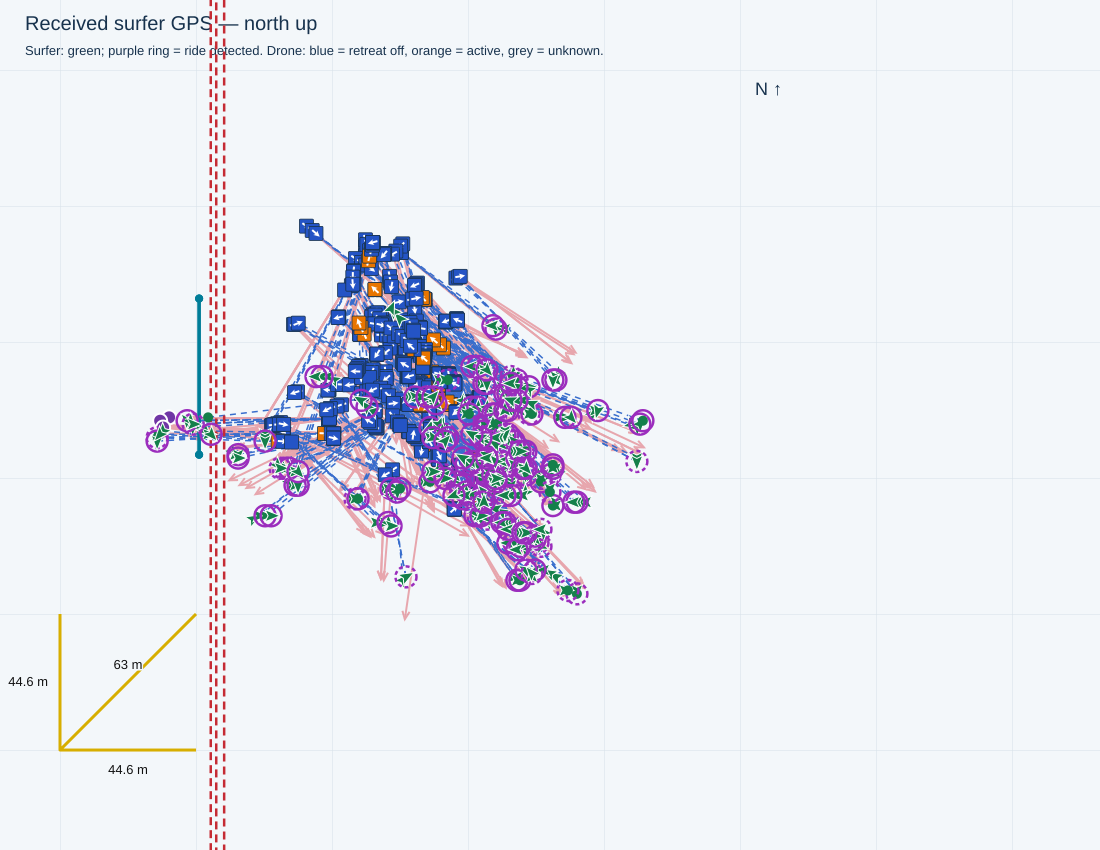

The table this chart was drawn from, first rows:
receivedTimestamp, sequence, latitude, longitude, accepted, senderMs, session, rssi, snr, sourceFile, sourceLine, droneStatus, firstWaveRideTimeMs, waveRideStartTimesMs, minimumDistanceMetres, filmingSeparationMetres, retreatStartedSincePreviousPacket, retreatStartTimestamps, retreatActive, retreatStateTimestamp, waveRiding, rideStateTimestamp, rideStateSourceLine, seawardBearingDeg
2026-11-06T16:24:10.559+10:00, 2249, -27.95, 153.4, True, 1170794, , -38, 12.0, C:\Users\gildo\temp\0611 test\logs\cam3_…, 2529, {'aiming': {'state': 'AIMING', 'reason':…, 1793946251537, [1793946251537, 1793946279466, 179394630…, 31.0, 38.0, False, , True, 2026-11-06T16:24:10.472+10:00, False, 2026-11-06T16:24:10.472+10:00, 2523, 90.0
2026-11-06T16:24:11.426+10:00, 2250, -27.95, 153.4, True, 1171294, , -38, 12.0, C:\Users\gildo\temp\0611 test\logs\cam3_…, 2578, {'aiming': {'state': 'AIMING', 'reason':…, 1793946251537, [1793946251537, 1793946279466, 179394630…, 31.0, 38.0, False, , False, 2026-11-06T16:24:11.324+10:00, False, 2026-11-06T16:24:11.324+10:00, 2573, 90.0
2026-11-06T16:24:11.784+10:00, 2251, -27.95, 153.4, True, 1172025, , -38, 12.0, C:\Users\gildo\temp\0611 test\logs\cam3_…, 2604, {'aiming': {'state': 'AIMING', 'reason':…, 1793946251537, [1793946251537, 1793946279466, 179394630…, 31.0, 38.0, False, , False, 2026-11-06T16:24:11.746+10:00, True, 2026-11-06T16:24:11.746+10:00, 2600, 90.0
2026-11-06T16:24:12.285+10:00, 2252, -27.95, 153.4, True, 1172525, , -40, 12.0, C:\Users\gildo\temp\0611 test\logs\cam3_…, 2636, {'aiming': {'state': 'AIMING', 'reason':…, 1793946251537, [1793946251537, 1793946279466, 179394630…, 31.0, 38.0, False, , False, 2026-11-06T16:24:12.267+10:00, True, 2026-11-06T16:24:12.267+10:00, 2632, 90.0
2026-11-06T16:24:38.944+10:00, 2303, -27.95, 153.4, True, 1199177, , -46, 12.0, C:\Users\gildo\temp\0611 test\logs\cam3_…, 4181, {'aiming': {'state': 'AIMING', 'reason':…, 1793946251537, [1793946251537, 1793946279466, 179394630…, 31.0, 38.0, False, , False, 2026-11-06T16:24:38.940+10:00, False, 2026-11-06T16:24:38.940+10:00, 4177, 90.0
2026-11-06T16:24:39.434+10:00, 2304, -27.95, 153.4, True, 1199677, , -47, 12.0, C:\Users\gildo\temp\0611 test\logs\cam3_…, 4205, {'aiming': {'state': 'AIMING', 'reason':…, 1793946251537, [1793946251537, 1793946279466, 179394630…, 31.0, 38.0, False, , False, 2026-11-06T16:24:39.358+10:00, False, 2026-11-06T16:24:39.358+10:00, 4201, 90.0
2026-11-06T16:24:39.934+10:00, 2305, -27.95, 153.4, True, 1200177, , -49, 12.0, C:\Users\gildo\temp\0611 test\logs\cam3_…, 4240, {'aiming': {'state': 'AIMING', 'reason':…, 1793946251537, [1793946251537, 1793946279466, 179394630…, 31.0, 38.0, False, , False, 2026-11-06T16:24:39.885+10:00, True, 2026-11-06T16:24:39.885+10:00, 4236, 90.0
2026-11-06T16:24:40.433+10:00, 2306, -27.95, 153.4, True, 1200677, , -48, 12.0, C:\Users\gildo\temp\0611 test\logs\cam3_…, 4270, {'aiming': {'state': 'AIMING', 'reason':…, 1793946251537, [1793946251537, 1793946279466, 179394630…, 31.0, 38.0, False, , False, 2026-11-06T16:24:40.411+10:00, True, 2026-11-06T16:24:40.411+10:00, 4266, 90.0
2026-11-06T16:25:00.356+10:00, 2344, -27.95, 153.4, True, 1220599, , -53, 12.0, C:\Users\gildo\temp\0611 test\logs\cam3_…, 5410, {'aiming': {'state': 'AIMING', 'reason':…, 1793946251537, [1793946251537, 1793946279466, 179394630…, 31.0, 38.0, False, , False, 2026-11-06T16:25:00.294+10:00, False, 2026-11-06T16:25:00.294+10:00, 5404, 90.0
2026-11-06T16:25:00.857+10:00, 2345, -27.95, 153.4, True, 1221099, , -51, 12.0, C:\Users\gildo\temp\0611 test\logs\cam3_…, 5440, {'aiming': {'state': 'AIMING', 'reason':…, 1793946251537, [1793946251537, 1793946279466, 179394630…, 31.0, 38.0, False, , False, 2026-11-06T16:25:00.821+10:00, False, 2026-11-06T16:25:00.821+10:00, 5434, 90.0
2026-11-06T16:25:01.358+10:00, 2346, -27.95, 153.4, True, 1221599, , -52, 13.0, C:\Users\gildo\temp\0611 test\logs\cam3_…, 5472, {'aiming': {'state': 'AIMING', 'reason':…, 1793946251537, [1793946251537, 1793946279466, 179394630…, 31.0, 38.0, False, , False, 2026-11-06T16:25:01.354+10:00, True, 2026-11-06T16:25:01.354+10:00, 5466, 90.0
2026-11-06T16:25:01.859+10:00, 2347, -27.95, 153.4, True, 1222099, , -50, 12.0, C:\Users\gildo\temp\0611 test\logs\cam3_…, 5495, {'aiming': {'state': 'AIMING', 'reason':…, 1793946251537, [1793946251537, 1793946279466, 179394630…, 31.0, 38.0, False, , False, 2026-11-06T16:25:01.775+10:00, True, 2026-11-06T16:25:01.774+10:00, 5491, 90.0
2026-11-06T16:25:33.245+10:00, 2407, -27.95, 153.4, True, 1253485, , -61, 12.0, C:\Users\gildo\temp\0611 test\logs\cam3_…, 7299, {'aiming': {'state': 'AIMING', 'reason':…, 1793946251537, [1793946251537, 1793946279466, 179394630…, 31.0, 38.0, False, , False, 2026-11-06T16:25:33.141+10:00, False, 2026-11-06T16:25:33.141+10:00, 7295, 90.0
2026-11-06T16:25:33.744+10:00, 2408, -27.95, 153.4, True, 1253985, , -61, 12.0, C:\Users\gildo\temp\0611 test\logs\cam3_…, 7329, {'aiming': {'state': 'AIMING', 'reason':…, 1793946251537, [1793946251537, 1793946279466, 179394630…, 31.0, 38.0, False, , False, 2026-11-06T16:25:33.679+10:00, False, 2026-11-06T16:25:33.679+10:00, 7325, 90.0
2026-11-06T16:25:34.245+10:00, 2409, -27.95, 153.4, True, 1254485, , -75, 12.0, C:\Users\gildo\temp\0611 test\logs\cam3_…, 7361, {'aiming': {'state': 'AIMING', 'reason':…, 1793946251537, [1793946251537, 1793946279466, 179394630…, 31.0, 38.0, False, , False, 2026-11-06T16:25:34.216+10:00, True, 2026-11-06T16:25:34.216+10:00, 7357, 90.0
2026-11-06T16:26:07.855+10:00, 2473, -27.95, 153.4, True, 1288097, , -71, 12.0, C:\Users\gildo\temp\0611 test\logs\cam3_…, 9250, {'aiming': {'state': 'AIMING', 'reason':…, 1793946251537, [1793946251537, 1793946279466, 179394630…, 31.0, 38.0, False, , False, 2026-11-06T16:26:07.795+10:00, False, 2026-11-06T16:26:07.795+10:00, 9246, 90.0
2026-11-06T16:26:08.355+10:00, 2474, -27.95, 153.4, True, 1288597, , -68, 12.0, C:\Users\gildo\temp\0611 test\logs\cam3_…, 9280, {'aiming': {'state': 'AIMING', 'reason':…, 1793946251537, [1793946251537, 1793946279466, 179394630…, 31.0, 38.0, False, , False, 2026-11-06T16:26:08.331+10:00, False, 2026-11-06T16:26:08.331+10:00, 9276, 90.0
2026-11-06T16:26:08.854+10:00, 2475, -27.95, 153.4, True, 1289097, , -70, 12.0, C:\Users\gildo\temp\0611 test\logs\cam3_…, 9310, {'aiming': {'state': 'AIMING', 'reason':…, 1793946251537, [1793946251537, 1793946279466, 179394630…, 31.0, 38.0, False, , False, 2026-11-06T16:26:08.854+10:00, True, 2026-11-06T16:26:08.854+10:00, 9309, 90.0
2026-11-06T16:26:09.359+10:00, 2476, -27.95, 153.4, True, 1289597, , -70, 12.0, C:\Users\gildo\temp\0611 test\logs\cam3_…, 9337, {'aiming': {'state': 'AIMING', 'reason':…, 1793946251537, [1793946251537, 1793946279466, 179394630…, 31.0, 38.0, False, , False, 2026-11-06T16:26:09.282+10:00, True, 2026-11-06T16:26:09.282+10:00, 9333, 90.0
2026-11-06T16:27:02.667+10:00, 2578, -27.95, 153.4, True, 1342907, , -75, 12.0, C:\Users\gildo\temp\0611 test\logs\cam3_…, 12385, {'aiming': {'state': 'AIMING', 'reason':…, 1793946251537, [1793946251537, 1793946279466, 179394630…, 31.0, 38.0, False, , False, 2026-11-06T16:27:02.636+10:00, False, 2026-11-06T16:27:02.636+10:00, 12381, 90.0
2026-11-06T16:27:03.167+10:00, 2579, -27.95, 153.4, True, 1343407, , -69, 12.0, C:\Users\gildo\temp\0611 test\logs\cam3_…, 12418, {'aiming': {'state': 'AIMING', 'reason':…, 1793946251537, [1793946251537, 1793946279466, 179394630…, 31.0, 38.0, False, , False, 2026-11-06T16:27:03.167+10:00, False, 2026-11-06T16:27:03.167+10:00, 12416, 90.0
2026-11-06T16:27:04.043+10:00, 2580, -27.95, 153.4, True, 1343907, , -81, 10.0, C:\Users\gildo\temp\0611 test\logs\cam3_…, 12469, {'aiming': {'state': 'AIMING', 'reason':…, 1793946251537, [1793946251537, 1793946279466, 179394630…, 31.0, 38.0, False, , False, 2026-11-06T16:27:04.022+10:00, True, 2026-11-06T16:27:04.022+10:00, 12464, 90.0
2026-11-06T16:27:24.214+10:00, 2619, -27.95, 153.4, True, 1364452, , -71, 12.0, C:\Users\gildo\temp\0611 test\logs\cam3_…, 13643, {'aiming': {'state': 'AIMING', 'reason':…, 1793946251537, [1793946251537, 1793946279466, 179394630…, 31.0, 38.0, False, , False, 2026-11-06T16:27:24.205+10:00, False, 2026-11-06T16:27:24.205+10:00, 13639, 90.0
2026-11-06T16:27:25.091+10:00, 2620, -27.95, 153.4, True, 1364952, , -70, 12.0, C:\Users\gildo\temp\0611 test\logs\cam3_…, 13691, {'aiming': {'state': 'AIMING', 'reason':…, 1793946251537, [1793946251537, 1793946279466, 179394630…, 31.0, 38.0, False, , False, 2026-11-06T16:27:25.066+10:00, False, 2026-11-06T16:27:25.066+10:00, 13684, 90.0
2026-11-06T16:27:25.441+10:00, 2621, -27.95, 153.4, True, 1365682, , -68, 13.0, C:\Users\gildo\temp\0611 test\logs\cam3_…, 13711, {'aiming': {'state': 'AIMING', 'reason':…, 1793946251537, [1793946251537, 1793946279466, 179394630…, 31.0, 38.0, False, , False, 2026-11-06T16:27:25.385+10:00, True, 2026-11-06T16:27:25.385+10:00, 13707, 90.0
2026-11-06T16:27:25.954+10:00, 2622, -27.95, 153.4, True, 1366182, , -70, 12.0, C:\Users\gildo\temp\0611 test\logs\cam3_…, 13741, {'aiming': {'state': 'AIMING', 'reason':…, 1793946251537, [1793946251537, 1793946279466, 179394630…, 31.0, 38.0, False, , False, 2026-11-06T16:27:25.917+10:00, True, 2026-11-06T16:27:25.917+10:00, 13737, 90.0
2026-11-06T16:27:53.100+10:00, 2674, -27.95, 153.4, True, 1393337, , -103, 8.0, C:\Users\gildo\temp\0611 test\logs\cam3_…, 15286, {'aiming': {'state': 'AIMING', 'reason':…, 1793946251537, [1793946251537, 1793946279466, 179394630…, 31.0, 38.0, False, , False, 2026-11-06T16:27:53.006+10:00, False, 2026-11-06T16:27:53.006+10:00, 15282, 90.0
2026-11-06T16:27:53.602+10:00, 2675, -27.95, 153.4, True, 1393837, , -89, 12.0, C:\Users\gildo\temp\0611 test\logs\cam3_…, 15316, {'aiming': {'state': 'AIMING', 'reason':…, 1793946251537, [1793946251537, 1793946279466, 179394630…, 31.0, 38.0, False, , False, 2026-11-06T16:27:53.535+10:00, False, 2026-11-06T16:27:53.535+10:00, 15312, 90.0
2026-11-06T16:28:14.770+10:00, 2715, -27.95, 153.4, True, 1415011, , -82, 12.0, C:\Users\gildo\temp\0611 test\logs\cam3_…, 16536, {'aiming': {'state': 'AIMING', 'reason':…, 1793946251537, [1793946251537, 1793946279466, 179394630…, 31.0, 38.0, False, , False, 2026-11-06T16:28:14.754+10:00, False, 2026-11-06T16:28:14.753+10:00, 16532, 90.0
2026-11-06T16:28:15.279+10:00, 2716, -27.95, 153.4, True, 1415511, , -67, 12.0, C:\Users\gildo\temp\0611 test\logs\cam3_…, 16561, {'aiming': {'state': 'AIMING', 'reason':…, 1793946251537, [1793946251537, 1793946279466, 179394630…, 31.0, 38.0, False, , False, 2026-11-06T16:28:15.174+10:00, False, 2026-11-06T16:28:15.174+10:00, 16557, 90.0
2026-11-06T16:28:15.774+10:00, 2717, -27.95, 153.4, True, 1416011, , -81, 12.0, C:\Users\gildo\temp\0611 test\logs\cam3_…, 16593, {'aiming': {'state': 'AIMING', 'reason':…, 1793946251537, [1793946251537, 1793946279466, 179394630…, 31.0, 38.0, False, , False, 2026-11-06T16:28:15.701+10:00, True, 2026-11-06T16:28:15.701+10:00, 16589, 90.0
2026-11-06T16:28:16.271+10:00, 2718, -27.95, 153.4, True, 1416511, , -61, 12.0, C:\Users\gildo\temp\0611 test\logs\cam3_…, 16623, {'aiming': {'state': 'AIMING', 'reason':…, 1793946251537, [1793946251537, 1793946279466, 179394630…, 31.0, 38.0, False, , False, 2026-11-06T16:28:16.234+10:00, True, 2026-11-06T16:28:16.234+10:00, 16619, 90.0
2026-11-06T16:28:48.155+10:00, 2779, -27.95, 153.4, True, 1448394, , -82, 13.0, C:\Users\gildo\temp\0611 test\logs\cam3_…, 18444, {'aiming': {'state': 'AIMING', 'reason':…, 1793946251537, [1793946251537, 1793946279466, 179394630…, 31.0, 38.0, False, , False, 2026-11-06T16:28:48.059+10:00, False, 2026-11-06T16:28:48.059+10:00, 18440, 90.0
2026-11-06T16:28:49.027+10:00, 2780, -27.95, 153.4, True, 1448894, , -80, 13.0, C:\Users\gildo\temp\0611 test\logs\cam3_…, 18497, {'aiming': {'state': 'AIMING', 'reason':…, 1793946251537, [1793946251537, 1793946279466, 179394630…, 31.0, 38.0, False, , False, 2026-11-06T16:28:49.017+10:00, False, 2026-11-06T16:28:49.017+10:00, 18492, 90.0
2026-11-06T16:28:49.384+10:00, 2781, -27.95, 153.4, True, 1449624, , -76, 13.0, C:\Users\gildo\temp\0611 test\logs\cam3_…, 18517, {'aiming': {'state': 'AIMING', 'reason':…, 1793946251537, [1793946251537, 1793946279466, 179394630…, 31.0, 38.0, False, , False, 2026-11-06T16:28:49.330+10:00, True, 2026-11-06T16:28:49.330+10:00, 18513, 90.0
2026-11-06T16:28:49.892+10:00, 2782, -27.95, 153.4, True, 1450124, , -77, 13.0, C:\Users\gildo\temp\0611 test\logs\cam3_…, 18547, {'aiming': {'state': 'AIMING', 'reason':…, 1793946251537, [1793946251537, 1793946279466, 179394630…, 31.0, 38.0, False, , False, 2026-11-06T16:28:49.856+10:00, True, 2026-11-06T16:28:49.856+10:00, 18543, 90.0
2026-11-06T16:29:33.732+10:00, 2866, -27.95, 153.4, True, 1493972, , -68, 12.0, C:\Users\gildo\temp\0611 test\logs\cam3_…, 21054, {'aiming': {'state': 'AIMING', 'reason':…, 1793946251537, [1793946251537, 1793946279466, 179394630…, 31.0, 38.0, False, , False, 2026-11-06T16:29:33.724+10:00, False, 2026-11-06T16:29:33.724+10:00, 21050, 90.0
2026-11-06T16:29:34.238+10:00, 2867, -27.95, 153.4, True, 1494472, , -67, 12.0, C:\Users\gildo\temp\0611 test\logs\cam3_…, 21082, {'aiming': {'state': 'AIMING', 'reason':…, 1793946251537, [1793946251537, 1793946279466, 179394630…, 31.0, 38.0, True, 2026-11-06T16:29:33.830+10:00, True, 2026-11-06T16:29:34.153+10:00, False, 2026-11-06T16:29:34.153+10:00, 21078, 90.0
2026-11-06T16:29:34.741+10:00, 2868, -27.95, 153.4, True, 1494972, , -63, 13.0, C:\Users\gildo\temp\0611 test\logs\cam3_…, 21113, {'aiming': {'state': 'AIMING', 'reason':…, 1793946251537, [1793946251537, 1793946279466, 179394630…, 31.0, 38.0, False, , True, 2026-11-06T16:29:34.691+10:00, True, 2026-11-06T16:29:34.691+10:00, 21109, 90.0
2026-11-06T16:29:35.233+10:00, 2869, -27.95, 153.4, True, 1495472, , -65, 12.0, C:\Users\gildo\temp\0611 test\logs\cam3_…, 21143, {'aiming': {'state': 'AIMING', 'reason':…, 1793946251537, [1793946251537, 1793946279466, 179394630…, 31.0, 38.0, False, , True, 2026-11-06T16:29:35.220+10:00, True, 2026-11-06T16:29:35.220+10:00, 21139, 90.0
2026-11-06T16:30:04.752+10:00, 2925, -27.95, 153.4, True, 1524981, , -86, 13.0, C:\Users\gildo\temp\0611 test\logs\cam3_…, 22842, {'aiming': {'state': 'AIMING', 'reason':…, 1793946251537, [1793946251537, 1793946279466, 179394630…, 31.0, 38.0, False, , False, 2026-11-06T16:30:04.725+10:00, False, 2026-11-06T16:30:04.724+10:00, 22838, 90.0
2026-11-06T16:30:05.240+10:00, 2926, -27.95, 153.4, True, 1525481, , -78, 12.0, C:\Users\gildo\temp\0611 test\logs\cam3_…, 22867, {'aiming': {'state': 'AIMING', 'reason':…, 1793946251537, [1793946251537, 1793946279466, 179394630…, 31.0, 38.0, False, , False, 2026-11-06T16:30:05.143+10:00, False, 2026-11-06T16:30:05.143+10:00, 22861, 90.0
2026-11-06T16:30:05.742+10:00, 2927, -27.95, 153.4, True, 1525981, , -70, 12.0, C:\Users\gildo\temp\0611 test\logs\cam3_…, 22899, {'aiming': {'state': 'AIMING', 'reason':…, 1793946251537, [1793946251537, 1793946279466, 179394630…, 31.0, 38.0, False, , False, 2026-11-06T16:30:05.674+10:00, True, 2026-11-06T16:30:05.674+10:00, 22893, 90.0
2026-11-06T16:30:06.241+10:00, 2928, -27.95, 153.4, True, 1526481, , -86, 8.0, C:\Users\gildo\temp\0611 test\logs\cam3_…, 22933, {'aiming': {'state': 'AIMING', 'reason':…, 1793946251537, [1793946251537, 1793946279466, 179394630…, 31.0, 38.0, False, , False, 2026-11-06T16:30:06.209+10:00, True, 2026-11-06T16:30:06.209+10:00, 22927, 90.0
2026-11-06T16:30:40.354+10:00, 2993, -27.95, 153.4, True, 1560594, , -73, 12.0, C:\Users\gildo\temp\0611 test\logs\cam3_…, 24893, {'aiming': {'state': 'AIMING', 'reason':…, 1793946251537, [1793946251537, 1793946279466, 179394630…, 31.0, 38.0, False, , False, 2026-11-06T16:30:40.285+10:00, False, 2026-11-06T16:30:40.285+10:00, 24889, 90.0
2026-11-06T16:30:40.856+10:00, 2994, -27.95, 153.4, True, 1561094, , -74, 12.0, C:\Users\gildo\temp\0611 test\logs\cam3_…, 24923, {'aiming': {'state': 'AIMING', 'reason':…, 1793946251537, [1793946251537, 1793946279466, 179394630…, 31.0, 38.0, False, , False, 2026-11-06T16:30:40.814+10:00, False, 2026-11-06T16:30:40.814+10:00, 24919, 90.0
2026-11-06T16:30:41.355+10:00, 2995, -27.95, 153.4, True, 1561594, , -66, 12.0, C:\Users\gildo\temp\0611 test\logs\cam3_…, 24955, {'aiming': {'state': 'AIMING', 'reason':…, 1793946251537, [1793946251537, 1793946279466, 179394630…, 31.0, 38.0, False, , False, 2026-11-06T16:30:41.340+10:00, True, 2026-11-06T16:30:41.340+10:00, 24951, 90.0
2026-11-06T16:30:41.857+10:00, 2996, -27.95, 153.4, True, 1562094, , -61, 13.0, C:\Users\gildo\temp\0611 test\logs\cam3_…, 24983, {'aiming': {'state': 'AIMING', 'reason':…, 1793946251537, [1793946251537, 1793946279466, 179394630…, 31.0, 38.0, False, , False, 2026-11-06T16:30:41.767+10:00, True, 2026-11-06T16:30:41.767+10:00, 24979, 90.0
2026-11-06T16:31:03.779+10:00, 3038, -27.95, 153.4, True, 1584018, , -78, 12.0, C:\Users\gildo\temp\0611 test\logs\cam3_…, 26244, {'aiming': {'state': 'AIMING', 'reason':…, 1793946251537, [1793946251537, 1793946279466, 179394630…, 31.0, 38.0, False, , False, 2026-11-06T16:31:03.708+10:00, False, 2026-11-06T16:31:03.708+10:00, 26240, 90.0
2026-11-06T16:31:04.279+10:00, 3039, -27.95, 153.4, True, 1584518, , -70, 12.0, C:\Users\gildo\temp\0611 test\logs\cam3_…, 26274, {'aiming': {'state': 'AIMING', 'reason':…, 1793946251537, [1793946251537, 1793946279466, 179394630…, 31.0, 38.0, False, , False, 2026-11-06T16:31:04.241+10:00, False, 2026-11-06T16:31:04.241+10:00, 26270, 90.0
2026-11-06T16:31:05.162+10:00, 3040, -27.95, 153.4, True, 1585018, , -70, 12.0, C:\Users\gildo\temp\0611 test\logs\cam3_…, 26325, {'aiming': {'state': 'AIMING', 'reason':…, 1793946251537, [1793946251537, 1793946279466, 179394630…, 31.0, 38.0, False, , False, 2026-11-06T16:31:05.083+10:00, True, 2026-11-06T16:31:05.083+10:00, 26320, 90.0
2026-11-06T16:31:26.084+10:00, 3080, -27.95, 153.4, True, 1605941, , -69, 13.0, C:\Users\gildo\temp\0611 test\logs\cam3_…, 27531, {'aiming': {'state': 'AIMING', 'reason':…, 1793946251537, [1793946251537, 1793946279466, 179394630…, 31.0, 38.0, False, , False, 2026-11-06T16:31:26.078+10:00, False, 2026-11-06T16:31:26.078+10:00, 27526, 90.0
2026-11-06T16:31:26.432+10:00, 3081, -27.95, 153.4, True, 1606671, , -68, 12.0, C:\Users\gildo\temp\0611 test\logs\cam3_…, 27549, {'aiming': {'state': 'AIMING', 'reason':…, 1793946251537, [1793946251537, 1793946279466, 179394630…, 31.0, 38.0, False, , False, 2026-11-06T16:31:26.394+10:00, False, 2026-11-06T16:31:26.393+10:00, 27545, 90.0
2026-11-06T16:31:26.933+10:00, 3082, -27.95, 153.4, True, 1607171, , -69, 12.0, C:\Users\gildo\temp\0611 test\logs\cam3_…, 27581, {'aiming': {'state': 'AIMING', 'reason':…, 1793946251537, [1793946251537, 1793946279466, 179394630…, 31.0, 38.0, False, , False, 2026-11-06T16:31:26.918+10:00, True, 2026-11-06T16:31:26.918+10:00, 27577, 90.0
2026-11-06T16:31:27.434+10:00, 3083, -27.95, 153.4, True, 1607671, , -66, 12.0, C:\Users\gildo\temp\0611 test\logs\cam3_…, 27610, {'aiming': {'state': 'AIMING', 'reason':…, 1793946251537, [1793946251537, 1793946279466, 179394630…, 31.0, 38.0, False, , False, 2026-11-06T16:31:27.346+10:00, True, 2026-11-06T16:31:27.346+10:00, 27606, 90.0
2026-11-06T16:31:47.131+10:00, 3120, -27.95, 153.4, True, 1626988, , -58, 12.0, C:\Users\gildo\temp\0611 test\logs\cam3_…, 28759, {'aiming': {'state': 'AIMING', 'reason':…, 1793946251537, [1793946251537, 1793946279466, 179394630…, 31.0, 38.0, False, , False, 2026-11-06T16:31:47.116+10:00, False, 2026-11-06T16:31:47.116+10:00, 28752, 90.0
2026-11-06T16:31:47.483+10:00, 3121, -27.95, 153.4, True, 1627719, , -90, 12.0, C:\Users\gildo\temp\0611 test\logs\cam3_…, 28777, {'aiming': {'state': 'AIMING', 'reason':…, 1793946251537, [1793946251537, 1793946279466, 179394630…, 31.0, 38.0, False, , False, 2026-11-06T16:31:47.432+10:00, False, 2026-11-06T16:31:47.432+10:00, 28773, 90.0
2026-11-06T16:31:47.980+10:00, 3122, -27.95, 153.4, True, 1628219, , -65, 13.0, C:\Users\gildo\temp\0611 test\logs\cam3_…, 28807, {'aiming': {'state': 'AIMING', 'reason':…, 1793946251537, [1793946251537, 1793946279466, 179394630…, 31.0, 38.0, False, , False, 2026-11-06T16:31:47.961+10:00, False, 2026-11-06T16:31:47.961+10:00, 28803, 90.0
2026-11-06T16:31:48.482+10:00, 3123, -27.95, 153.4, True, 1628719, , -73, 12.0, C:\Users\gildo\temp\0611 test\logs\cam3_…, 28834, {'aiming': {'state': 'AIMING', 'reason':…, 1793946251537, [1793946251537, 1793946279466, 179394630…, 31.0, 38.0, False, , False, 2026-11-06T16:31:48.392+10:00, True, 2026-11-06T16:31:48.392+10:00, 28830, 90.0
2026-11-06T16:31:48.986+10:00, 3124, -27.95, 153.4, True, 1629219, , -65, 12.0, C:\Users\gildo\temp\0611 test\logs\cam3_…, 28864, {'aiming': {'state': 'AIMING', 'reason':…, 1793946251537, [1793946251537, 1793946279466, 179394630…, 31.0, 38.0, False, , False, 2026-11-06T16:31:48.925+10:00, True, 2026-11-06T16:31:48.925+10:00, 28860, 90.0
... 384 more rows
